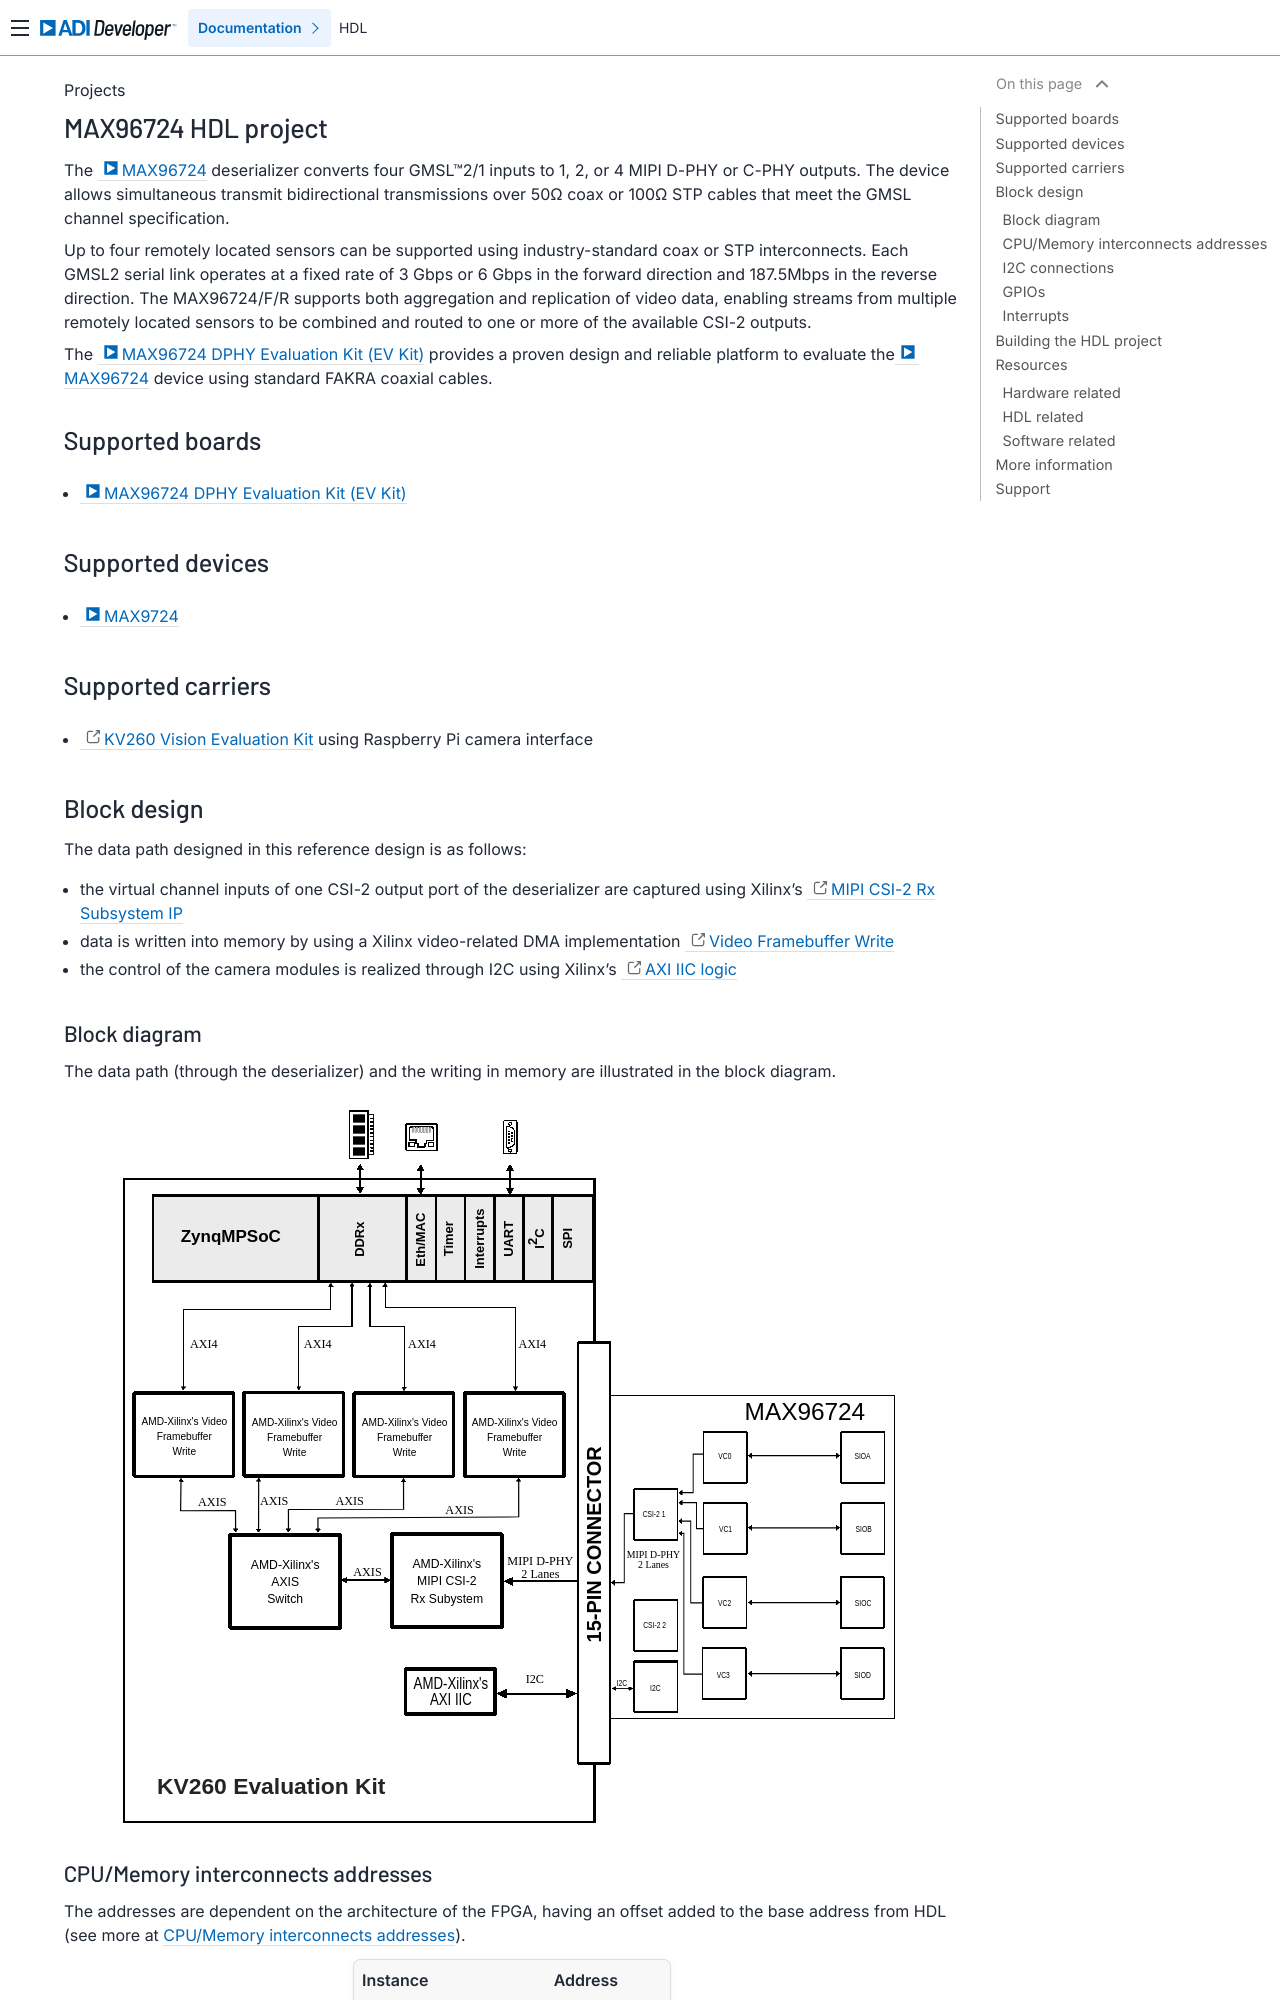

repository: analogdevicesinc/hdl · page: projects/max96724/index.html · generator: sphinx

.. _max96724:

MAX96724 HDL project
===============================================================================

The :adi:`MAX96724` deserializer converts four GMSL™2/1 inputs to 1, 2, or 4 MIPI D-PHY
or C-PHY outputs. The device allows simultaneous transmit bidirectional transmissions
over 50Ω coax or 100Ω STP cables that meet the GMSL channel specification.

Up to four remotely located sensors can be supported using industry-standard coax or
STP interconnects. Each GMSL2 serial link operates at a fixed rate of 3 Gbps or 6 Gbps
in the forward direction and 187.5Mbps in the reverse direction. The MAX96724/F/R
supports both aggregation and replication of video data, enabling streams from multiple
remotely located sensors to be combined and routed to one or more of the available CSI-2 outputs.

The :adi:`MAX96724 DPHY Evaluation Kit (EV Kit) <MAX96724F-BAK-EVK>` provides a
proven design and reliable platform to evaluate the :adi:`MAX96724` device using
standard FAKRA coaxial cables.

Supported boards
-------------------------------------------------------------------------------

- :adi:`MAX96724 DPHY Evaluation Kit (EV Kit) <MAX96724F-BAK-EVK>`

Supported devices
-------------------------------------------------------------------------------

- :adi:`MAX9724`

Supported carriers
-------------------------------------------------------------------------------

- :xilinx:`KV260 Vision Evaluation Kit <products/system-on-modules/kria/k26/kv260-vision-starter-kit.html>` using Raspberry Pi camera interface

Block design
-------------------------------------------------------------------------------

The data path designed in this reference design is as follows:

- the virtual channel inputs of one CSI-2 output port of the deserializer are
  captured using Xilinx's `MIPI CSI-2 Rx Subsystem IP <https://docs.amd.com/r/en-US/pg232-mipi-csi2-rx>`_
- data is written into memory by using a Xilinx video-related DMA implementation
  `Video Framebuffer Write <https://docs.amd.com/r/en-US/pg278-v-frmbuf>`_
- the control of the camera modules is realized through I2C using Xilinx's
  `AXI IIC logic <https://docs.amd.com/v/u/en-US/pg090-axi-iic>`_

Block diagram
~~~~~~~~~~~~~~~~~~~~~~~~~~~~~~~~~~~~~~~~~~~~~~~~~~~~~~~~~~~~~~~~~~~~~~~~~~~~~~~

The data path (through the deserializer) and the writing in memory are illustrated
in the block diagram.

.. image:: max96724_hdl.svg
   :width: 800
   :align: center
   :alt: MAX96724 EVKIT HDL-related block diagram
